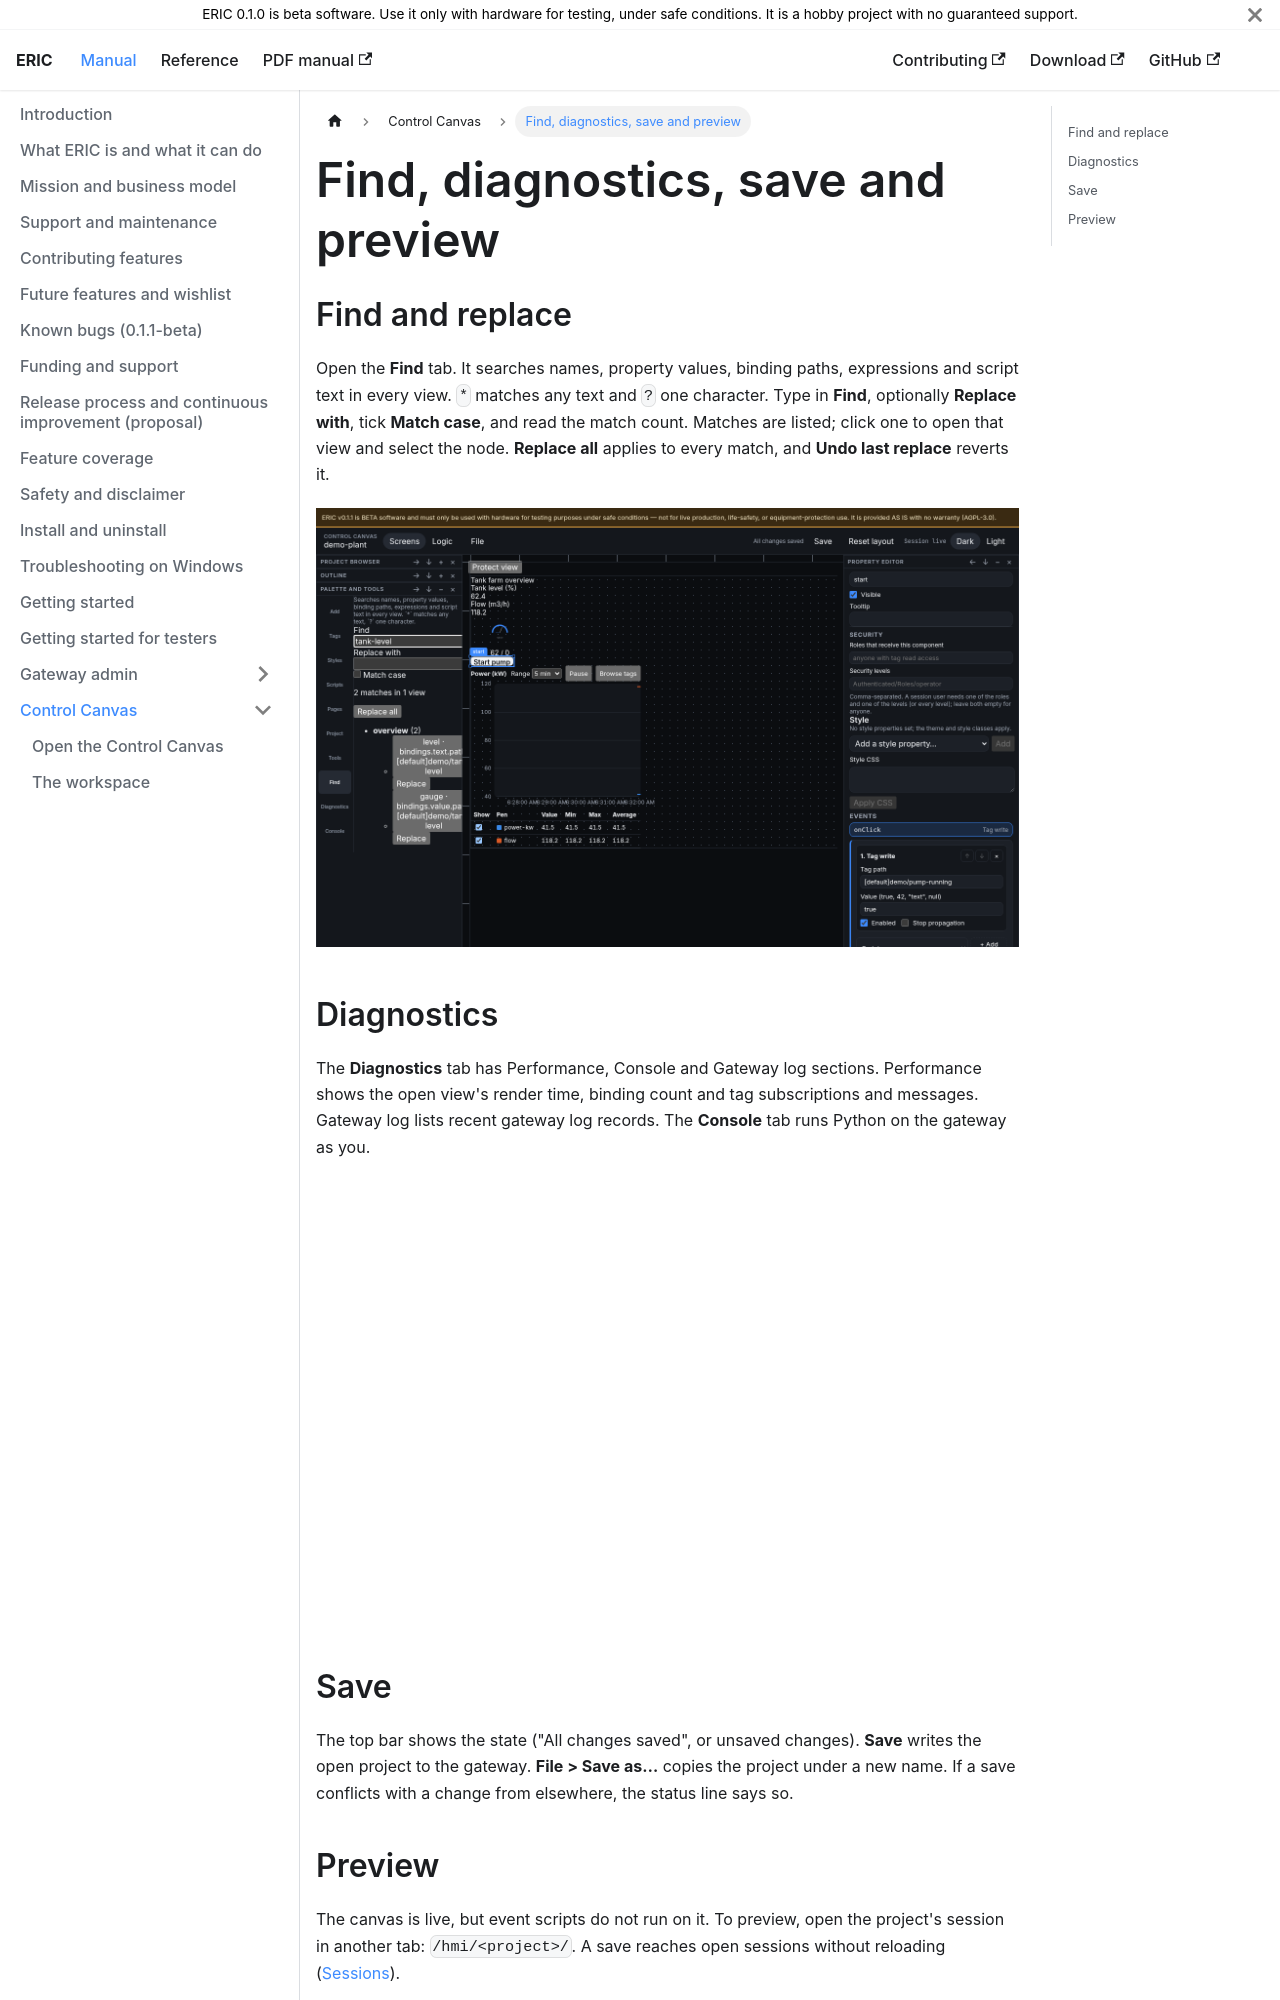

repository: neh773/eric-platform · page: manual/studio/tools/index.html · generator: docusaurus

# Find, diagnostics, save and preview

## Find and replace

Open the **Find** tab. It searches names, property values, binding paths, expressions and script text in every view. `*` matches any text and `?` one character. Type in **Find**, optionally **Replace with**, tick **Match case**, and read the match count. Matches are listed; click one to open that view and select the node. **Replace all** applies to every match, and **Undo last replace** reverts it.

![Find tab](../img/studio-find.png)

## Diagnostics

The **Diagnostics** tab has Performance, Console and Gateway log sections. Performance shows the open view's render time, binding count and tag subscriptions and messages. Gateway log lists recent gateway log records. The **Console** tab runs Python on the gateway as you.

![Diagnostics tab](../img/studio-diagnostics.png)

## Save

The top bar shows the state ("All changes saved", or unsaved changes). **Save** writes the open project to the gateway. **File > Save as…** copies the project under a new name. If a save conflicts with a change from elsewhere, the status line says so.
